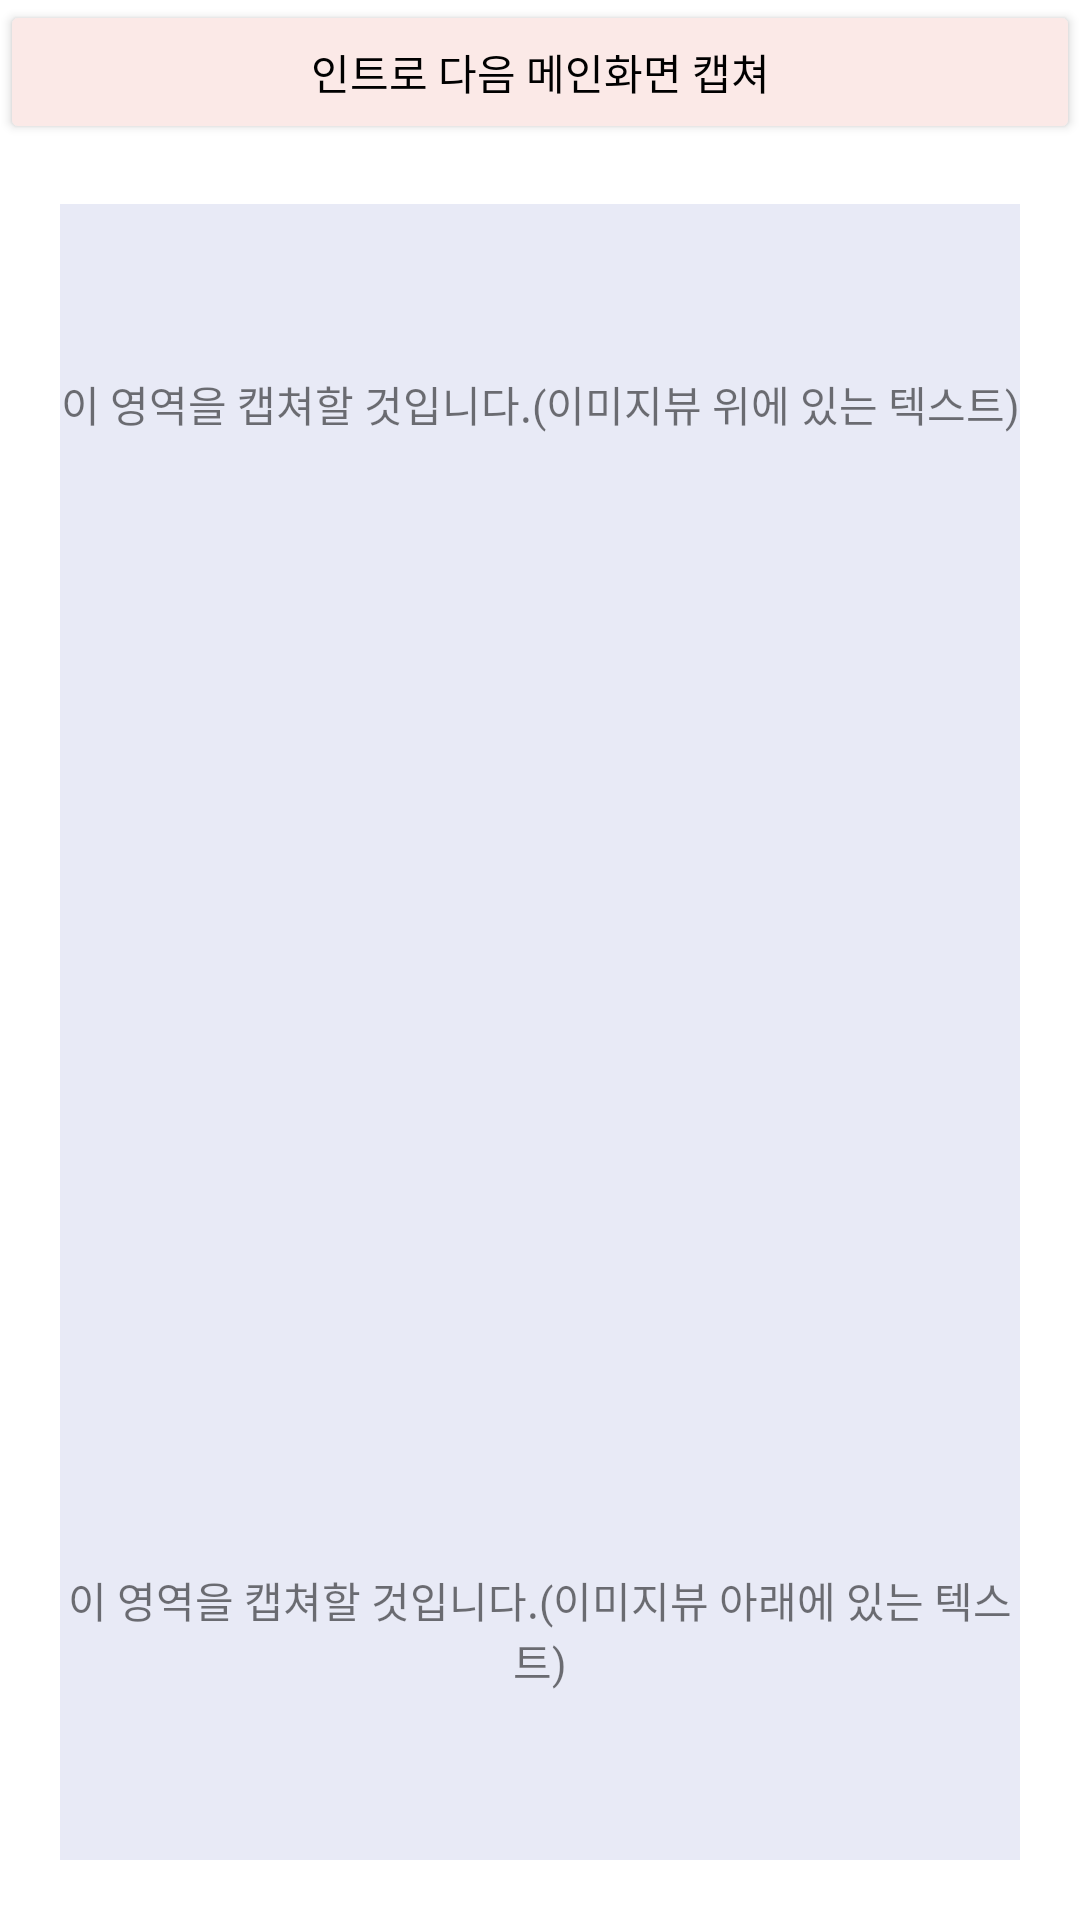

Android layout source for this screen:
<!-- AndroidManifest.xml: application theme Theme.CaptureIntroNext -->
<!-- res/layout/activity_main.xml -->
<?xml version="1.0" encoding="utf-8"?>
<RelativeLayout xmlns:android="http://schemas.android.com/apk/res/android"
    xmlns:app="http://schemas.android.com/apk/res-auto"
    xmlns:tools="http://schemas.android.com/tools"
    android:layout_width="match_parent"
    android:layout_height="match_parent"
    tools:context=".MainActivity">

    <Button
        android:layout_width="match_parent"
        android:layout_height="wrap_content"
        android:text="인트로 다음 메인화면 캡쳐"
        android:backgroundTint="#FBE9E7"
        android:onClick="onClickCapture"
        android:id="@+id/btn_capture"
        android:textColor="@color/black"/>

    <RelativeLayout
        android:id="@+id/rl_capture"
        android:layout_width="match_parent"
        android:layout_height="match_parent"
        android:layout_below="@id/btn_capture"
        android:layout_margin="20dp"
        android:background="#E8EAF6">

        <LinearLayout
            android:layout_width="match_parent"
            android:layout_height="match_parent"
            android:gravity="center"
            android:orientation="vertical">

            <TextView
                android:layout_width="match_parent"
                android:layout_height="wrap_content"
                android:layout_above="@id/iv"
                android:text="이 영역을 캡쳐할 것입니다.(이미지뷰 위에 있는 텍스트)"
                android:textAlignment="center" />

            <ImageView
                android:id="@+id/iv"
                android:layout_width="259dp"
                android:layout_height="378dp"
                android:src="@drawable/eat" />

            <TextView
                android:layout_width="match_parent"
                android:layout_height="wrap_content"
                android:layout_below="@id/iv"
                android:text="이 영역을 캡쳐할 것입니다.(이미지뷰 아래에 있는 텍스트)"
                android:textAlignment="center" />

        </LinearLayout>

    </RelativeLayout>
</RelativeLayout>
<!-- resources referenced by this layout -->
<resources>
  <style name="Theme.CaptureIntroNext" parent="Theme.MaterialComponents.DayNight.DarkActionBar">
          
          <item name="colorPrimary">@color/purple_500</item>
          <item name="colorPrimaryVariant">@color/purple_700</item>
          <item name="colorOnPrimary">@color/white</item>
          
          <item name="colorSecondary">@color/teal_200</item>
          <item name="colorSecondaryVariant">@color/teal_700</item>
          <item name="colorOnSecondary">@color/black</item>
          
          <item name="android:statusBarColor" tools:targetApi="l">?attr/colorPrimaryVariant</item>
          
      </style>
  <!-- not gathered from this repository: default colours our renderer supplied (Android Studio template values) -->
  <color name="purple_500">#FF6200EE</color>
  <color name="purple_700">#FF3700B3</color>
  <color name="teal_200">#FF03DAC5</color>
  <color name="teal_700">#FF018786</color>
  <color name="black">#FF000000</color>
  <color name="white">#FFFFFFFF</color>
</resources>
